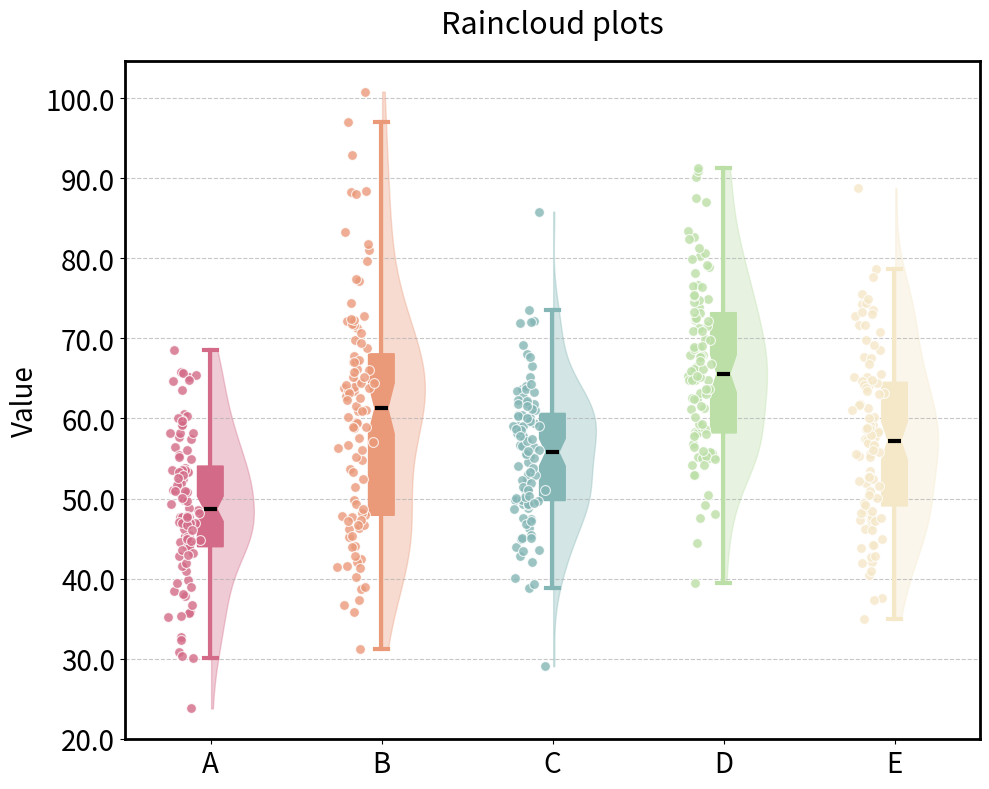

The script that saved this image:
# ----------云雨图-----------
# Python版本要求: 3.6
# 需要安装的库: numpy pandas matplotlib
# 镜像安装命令:
# pip install -i https://pypi.tuna.tsinghua.edu.cn/simple numpy pandas matplotlib
# 导入必要的库
import numpy as np  # 数值计算库
import pandas as pd  # 数据处理库
import matplotlib.pyplot as plt  # 绘图库

# ==================== 1. 数据准备 ====================
# 设置随机种子以保证结果可复现
np.random.seed(42)

# 数据集的特征变量 (列名)
categories = ['A', 'B', 'C', 'D', 'E']

# 生成随机数据
# 为每个类别生成不同分布的数据
data_dict = {
    'A': np.random.normal(50, 10, 100),   # 均值50, 标准差10, 100个数据点
    'B': np.random.normal(60, 15, 100),   # 均值60, 标准差15
    'C': np.random.normal(55, 8, 100),    # 均值55, 标准差8
    'D': np.random.normal(65, 12, 100),   # 均值65, 标准差12
    'E': np.random.normal(58, 10, 100)    # 均值58, 标准差10
}

# 创建DataFrame
df = pd.DataFrame(data_dict)

# ==================== 2. 可视化设置 ====================
# 创建绘图形和坐标轴, 设置图形大小为10x8英寸
fig, ax = plt.subplots(figsize=(10, 8))

# 定义颜色方案 (颜色个数与变量个数相同)
# # 小提琴图颜色 (半透明填充)  橙线图颜色 (实色填充)
box_colors = violin_colors = ["#d36a87", "#ea9979", "#83b6b5", "#bcdfa7", "#f5e8c8"]
# box_colors = violin_colors = ['#9bb55e', '#fcd744', '#dc8e4e', '#ba7ab1', '#8cadd4']

# 设置类别在x轴上的位置 (0,1,2,3,4)
positions = np.arange(len(categories))
box_width = 0.15  # 箱形图宽度
violin_width = 0.5  # 小提琴图宽度

# ==================== 3. 绘制图形 ====================
# 遍历每个类别进行绘图
for i, category in enumerate(categories):
    # 获取当前类别的数据值
    data_points = df[category].values

    # ------------------ 3.1 绘制箱形图 ------------------
    # 箱形图位置向左偏移 (避免与小提琴图完全重叠)
    box_pos = positions[i] - box_width / 100

    # 绘制箱形图 (boxplot)
    box = ax.boxplot(
        data_points,
        positions=[box_pos],  # 指定位置
        widths=box_width,  # 设置宽度
        patch_artist=True,  # 允许填充颜色
        showfliers=False,  # 不单独显示离群点 (因为后面会用散点图显示)
        notch=True,  # 显示中位数置信区间缺口
        # 中位数线属性设置
        medianprops={'color': 'black', 'linewidth': 3},
        # 箱体属性设置
        boxprops={'facecolor': box_colors[i], 'edgecolor': violin_colors[i]},
        # 须线属性设置
        whiskerprops={'color': violin_colors[i], 'linewidth': 3},
        # 端点线属性设置
        capprops={'color': violin_colors[i], 'linewidth': 3}
    )

    # ------------------ 3.2 绘制半小提琴图 ------------------
    # 小提琴图位置向右偏移 (与箱形图对称)
    violin_pos = positions[i] + box_width / 50

    # 绘制完整小提琴图 (violinplot)
    violin = ax.violinplot(
        data_points,
        positions=[violin_pos],  # 指定位置
        widths=violin_width,  # 设置宽度
        showmeans=False,  # 不显示均值
        showmedians=False,  # 不显示中位数 (箱线图已显示)
        showextrema=False  # 不显示极值
    )

    # 修改小提琴图只显示右侧一半
    for pc in violin['bodies']:
        # 设置小提琴图颜色和透明度
        pc.set_facecolor(violin_colors[i])
        pc.set_edgecolor(violin_colors[i])
        pc.set_alpha(0.35)  # 设置透明度

        # 获取路径顶点
        vertices = pc.get_paths()[0].vertices

        # 只保留x坐标大于中心位置的部分 (实现半小提琴图效果)
        vertices[:, 0] = np.where(
            vertices[:, 0] > violin_pos,
            vertices[:, 0],
            violin_pos
        )

    # ------------------ 3.3 添加散点 ------------------
    # 在箱形图位置添加抖动点 (jitter scatter plot)
    ax.scatter(
        # x坐标: 在箱形图位置附近添加随机抖动 (避免点重叠)
        np.random.normal(positions[i] - box_width, 0.04, len(data_points)),
        # y坐标: 实际数据值
        data_points,
        color=violin_colors[i],  # 颜色与小提琴图一致
        alpha=0.8,  # 透明度
        s=50,  # 点大小
        edgecolor='white',  # 边缘颜色
        linewidth=0.8,  # 边缘线宽
        zorder=3  # 图层顺序 (确保点在最上层)
    )

# ==================== 4. 图表美化 ====================
# 设置x轴刻度位置和标签
ax.set_xticks(positions)
ax.set_xticklabels(categories, fontsize=20)

# 设置y轴标签和刻度标签字体大小
ax.set_ylabel('Value', fontsize=20)
ax.set_yticklabels(ax.get_yticks(), fontsize=20)

# 添加轴网格线 (虚线, 半透明)
ax.grid(axis='y', linestyle='--', alpha=0.7)

# # 显示边框
for spine in ['top', 'right', 'bottom', 'left']:
    ax.spines[spine].set_visible(True)
    ax.spines[spine].set_linewidth(2)  # 设置边框线宽
    ax.spines[spine].set_color('black')  # 设置边框颜色

# 添加图表标题 (pad参数控制标题与图的间距)
plt.title('Raincloud plots', pad=20, fontsize=22)

# 调整子图布局 (避免元素被裁剪)
plt.tight_layout()

# 显示图形
plt.show()
